Run: headless pygame with SDL's dummy video driver; simulated clock (each Clock.tick advances the game by its frame time, no real sleeping); random seed 0; keys injected as events and as key.get_pressed() state; no mouse input.
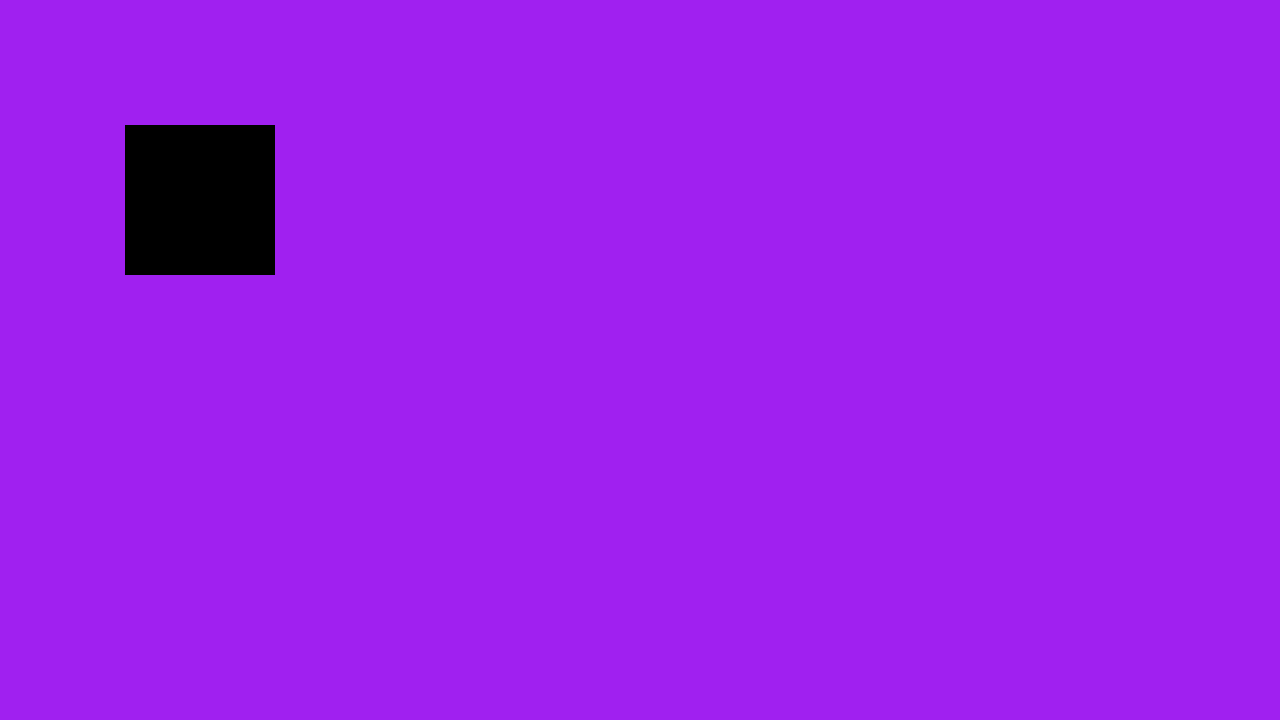
Frame 1 of 4 · flips 1–60 · no input
Frame 2 of 4 · flips 61–180 · tapped SPACE, RETURN · held RIGHT (→), D · screen unchanged from frame 1, image omitted
Frame 3 of 4 · flips 181–300 · held DOWN (↓), S · screen unchanged from frame 2, image omitted
Frame 4 of 4 · flips 301–420 · held LEFT (←), A, UP (↑), W · screen unchanged from frame 3, image omitted

The pygame program that drew these frames:

import pygame
import sys

#game setup
pygame.init()
screen = pygame.display.set_mode((1280, 720))
pygame.display.set_caption("OTTOmatisch")
clock = pygame.time.Clock()
running = True

button = pygame.Surface((150, 150))
button_rect = pygame.Rect(125, 125, 150, 50)


while running:
    for event in pygame.event.get():
        if event.type == pygame.QUIT:
            running = False

    # fill the screen with a color to wipe away anything from last frame
    screen.fill("purple")

    screen.blit(button, (button_rect.x, button_rect.y))
    # flip() the display to put your work on screen
    pygame.display.flip()

    clock.tick(30) #FPS

pygame.quit()
